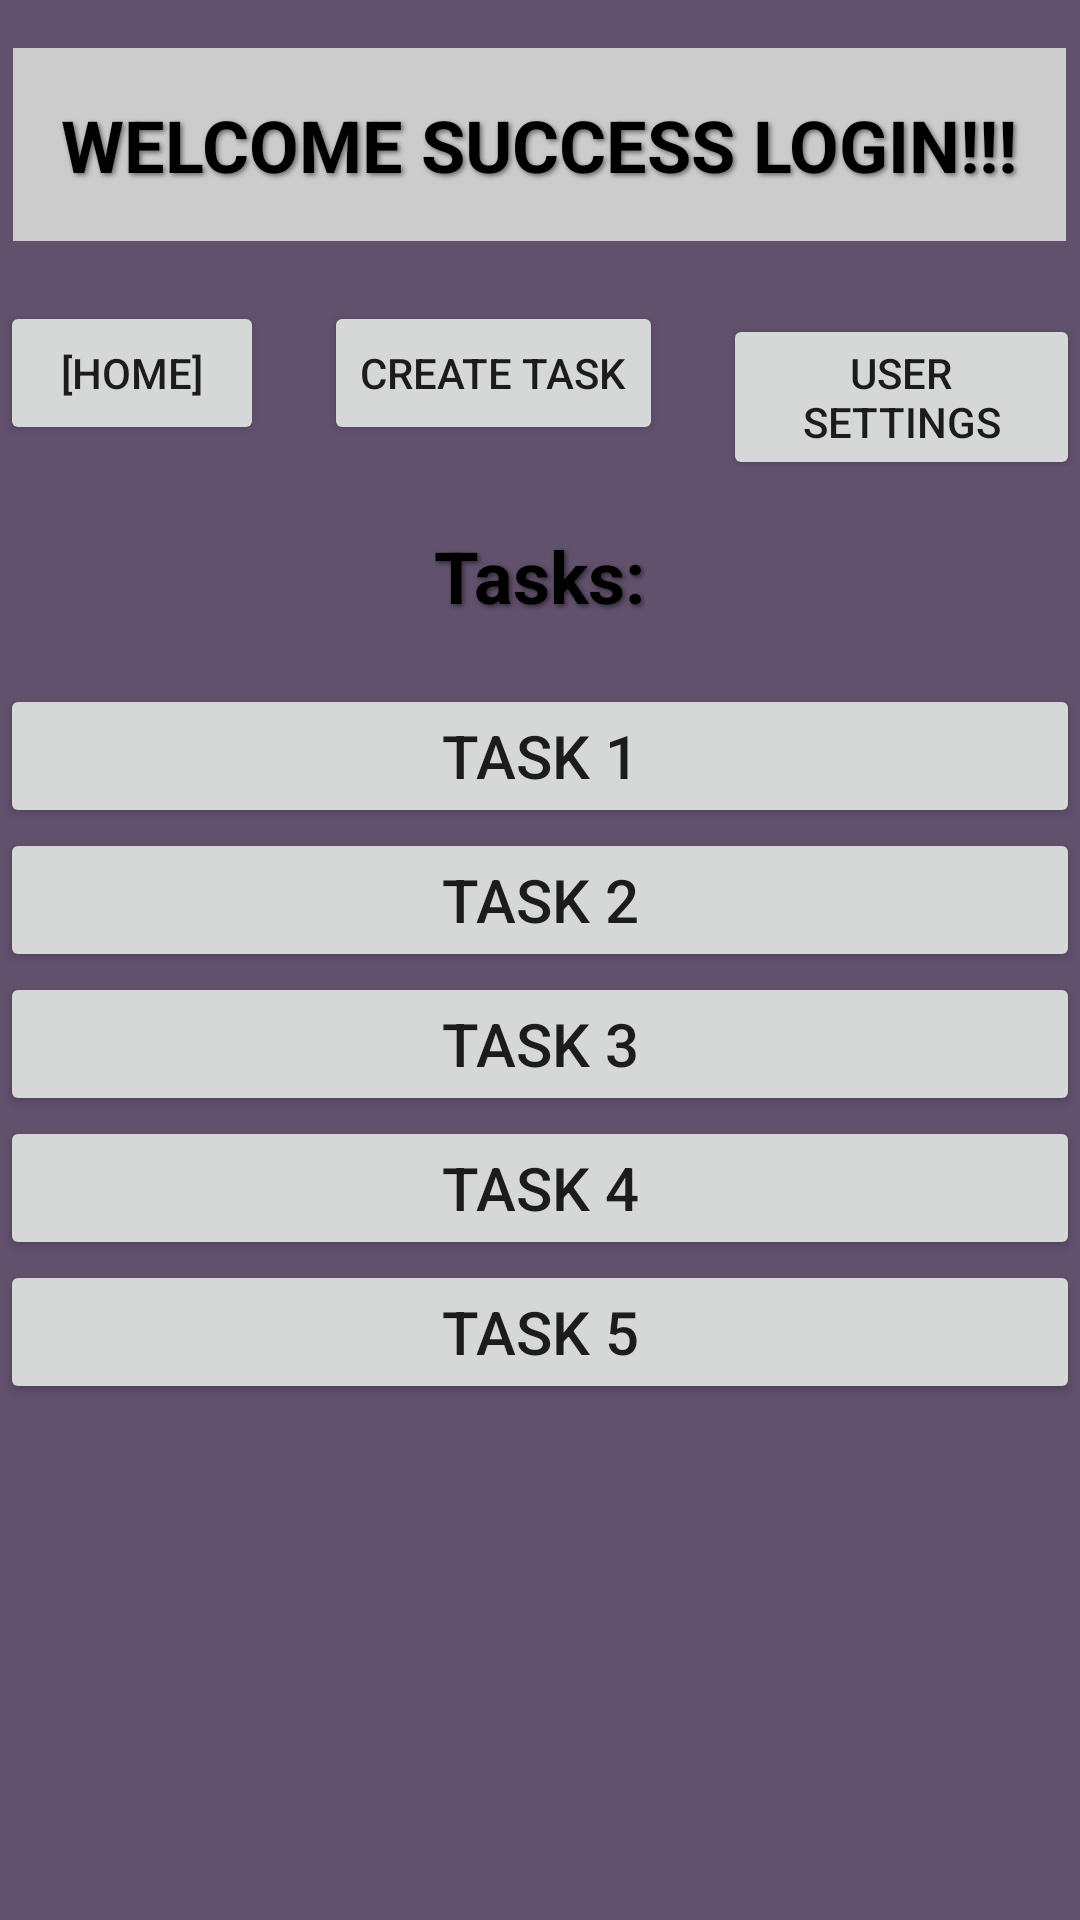

Produce the Android XML layout that renders to this screen, including the resource entries it uses.
<!-- AndroidManifest.xml: application theme Theme.MyApplication -->
<!-- res/layout/activity_home.xml -->
<RelativeLayout xmlns:android="http://schemas.android.com/apk/res/android"
    xmlns:tools="http://schemas.android.com/tools"
    android:layout_width="match_parent"
    android:layout_height="match_parent"
    android:background="#62516D"
    tools:context=".Home">

    <TextView
        android:id="@+id/welcomeText"
        android:layout_width="wrap_content"
        android:layout_height="wrap_content"
        android:layout_centerHorizontal="true"
        android:layout_marginTop="16dp"
        android:background="#CCCCCC"
        android:paddingTop="50dp"
        android:padding="16dp"
        android:shadowColor="#80000000"
        android:shadowDx="2"
        android:shadowDy="2"
        android:shadowRadius="4"
        android:text="WELCOME SUCCESS LOGIN!!!"
        android:textColor="@android:color/black"
        android:textSize="24sp"
        android:textStyle="bold" />

    <LinearLayout
        android:id="@+id/buttonsLayout"
        android:layout_width="wrap_content"
        android:layout_height="wrap_content"
        android:layout_below="@id/welcomeText"
        android:layout_centerHorizontal="true"
        android:layout_marginTop="20dp">

        <Button
            android:id="@+id/homebtn"
            android:layout_width="wrap_content"
            android:layout_height="wrap_content"
            android:text="[Home]" />

        <Button
            android:id="@+id/create"
            android:layout_width="wrap_content"
            android:layout_height="wrap_content"
            android:layout_marginStart="20dp"
            android:text="Create Task" />

        <Button
            android:id="@+id/settings"
            android:layout_width="wrap_content"
            android:layout_height="wrap_content"
            android:layout_marginStart="20dp"
            android:text="User Settings" />

    </LinearLayout>
    <TextView
        android:id="@+id/taskText"
        android:layout_width="wrap_content"
        android:layout_height="wrap_content"
        android:layout_below="@id/buttonsLayout"
        android:layout_centerHorizontal="true"
        android:layout_marginTop="20dp"
        android:shadowColor="#80000000"
        android:shadowDx="2"
        android:shadowDy="2"
        android:shadowRadius="4"
        android:text="Tasks:"
        android:textColor="@android:color/black"
        android:textSize="24sp"
        android:textStyle="bold" />

    <LinearLayout
        android:id="@+id/tasksLayout"
        android:layout_width="match_parent"
        android:layout_height="wrap_content"
        android:layout_below="@id/taskText"
        android:layout_marginTop="20dp"
        android:orientation="vertical">

        <Button
            android:id="@+id/task1"
            android:layout_width="match_parent"
            android:layout_height="wrap_content"
            android:text="Task 1"
            android:textSize="20sp" />

        <Button
            android:id="@+id/task2"
            android:layout_width="match_parent"
            android:layout_height="wrap_content"
            android:text="Task 2"
            android:textSize="20sp" />

        <Button
            android:id="@+id/task3"
            android:layout_width="match_parent"
            android:layout_height="wrap_content"
            android:text="Task 3"
            android:textSize="20sp" />

        <Button
            android:id="@+id/task4"
            android:layout_width="match_parent"
            android:layout_height="wrap_content"
            android:text="Task 4"
            android:textSize="20sp" />

        <Button
            android:id="@+id/task5"
            android:layout_width="match_parent"
            android:layout_height="wrap_content"
            android:text="Task 5"
            android:textSize="20sp" />

    </LinearLayout>




</RelativeLayout>
<!-- resources referenced by this layout -->
<resources>
  <style name="Theme.MyApplication" parent="Base.Theme.MyApplication" />
  <style name="Base.Theme.MyApplication" parent="Theme.AppCompat.Light.NoActionBar">
          
  
          
      </style>
</resources>
